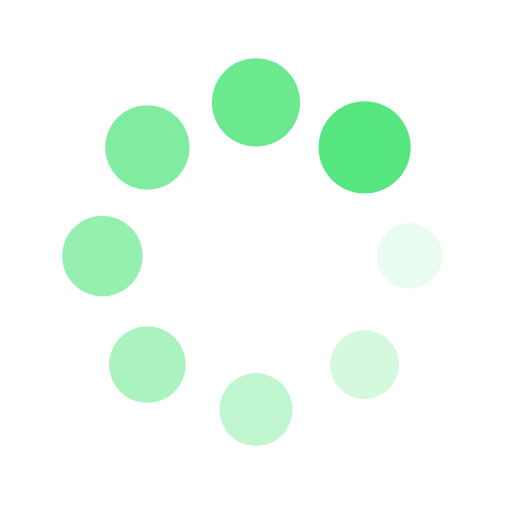
t = 0.00 s
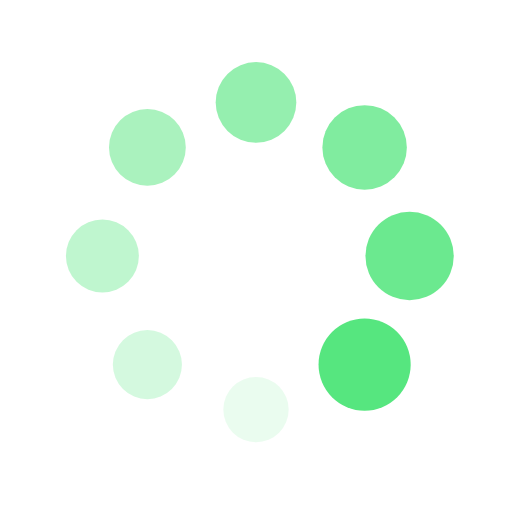
t = 0.25 s
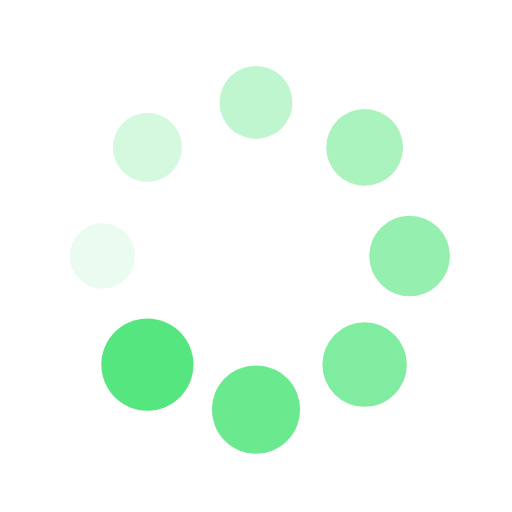
t = 0.50 s
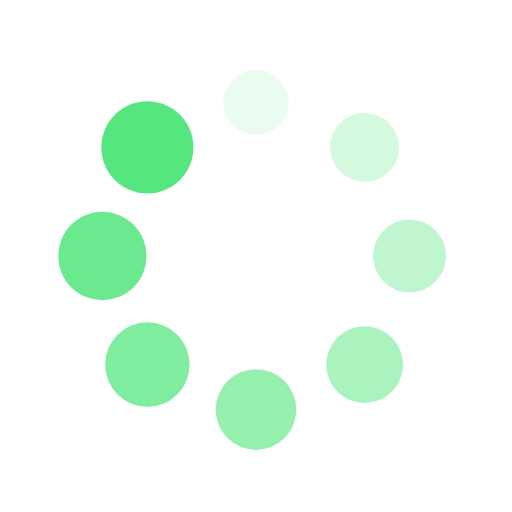
t = 0.75 s

The animated SVG that drew these frames (rendered in a browser with its animation timeline set to each time). Animation: 16 SMIL elements (animate=8,animateTransform=8); one cycle of 1.00 s, repeats indefinitely.

<?xml version="1.0" encoding="utf-8"?>
<svg xmlns="http://www.w3.org/2000/svg" xmlns:xlink="http://www.w3.org/1999/xlink" style="margin: auto; background: none; display: block; shape-rendering: auto; animation-play-state: running; animation-delay: 0s;" width="200px" height="200px" viewBox="0 0 100 100" preserveAspectRatio="xMidYMid">
<g transform="translate(80,50)" style="animation-play-state: running; animation-delay: 0s;">
<g transform="rotate(0)" style="animation-play-state: running; animation-delay: 0s;">
<circle cx="0" cy="0" r="6" fill="#56e67f" fill-opacity="1" style="animation-play-state: running; animation-delay: 0s;">
  <animateTransform attributeName="transform" type="scale" begin="-0.875s" values="1.5 1.5;1 1" keyTimes="0;1" dur="1s" repeatCount="indefinite" style="animation-play-state: running; animation-delay: 0s;"></animateTransform>
  <animate attributeName="fill-opacity" keyTimes="0;1" dur="1s" repeatCount="indefinite" values="1;0" begin="-0.875s" style="animation-play-state: running; animation-delay: 0s;"></animate>
</circle>
</g>
</g><g transform="translate(71.21320343559643,71.21320343559643)" style="animation-play-state: running; animation-delay: 0s;">
<g transform="rotate(45)" style="animation-play-state: running; animation-delay: 0s;">
<circle cx="0" cy="0" r="6" fill="#56e67f" fill-opacity="0.875" style="animation-play-state: running; animation-delay: 0s;">
  <animateTransform attributeName="transform" type="scale" begin="-0.75s" values="1.5 1.5;1 1" keyTimes="0;1" dur="1s" repeatCount="indefinite" style="animation-play-state: running; animation-delay: 0s;"></animateTransform>
  <animate attributeName="fill-opacity" keyTimes="0;1" dur="1s" repeatCount="indefinite" values="1;0" begin="-0.75s" style="animation-play-state: running; animation-delay: 0s;"></animate>
</circle>
</g>
</g><g transform="translate(50,80)" style="animation-play-state: running; animation-delay: 0s;">
<g transform="rotate(90)" style="animation-play-state: running; animation-delay: 0s;">
<circle cx="0" cy="0" r="6" fill="#56e67f" fill-opacity="0.75" style="animation-play-state: running; animation-delay: 0s;">
  <animateTransform attributeName="transform" type="scale" begin="-0.625s" values="1.5 1.5;1 1" keyTimes="0;1" dur="1s" repeatCount="indefinite" style="animation-play-state: running; animation-delay: 0s;"></animateTransform>
  <animate attributeName="fill-opacity" keyTimes="0;1" dur="1s" repeatCount="indefinite" values="1;0" begin="-0.625s" style="animation-play-state: running; animation-delay: 0s;"></animate>
</circle>
</g>
</g><g transform="translate(28.786796564403577,71.21320343559643)" style="animation-play-state: running; animation-delay: 0s;">
<g transform="rotate(135)" style="animation-play-state: running; animation-delay: 0s;">
<circle cx="0" cy="0" r="6" fill="#56e67f" fill-opacity="0.625" style="animation-play-state: running; animation-delay: 0s;">
  <animateTransform attributeName="transform" type="scale" begin="-0.5s" values="1.5 1.5;1 1" keyTimes="0;1" dur="1s" repeatCount="indefinite" style="animation-play-state: running; animation-delay: 0s;"></animateTransform>
  <animate attributeName="fill-opacity" keyTimes="0;1" dur="1s" repeatCount="indefinite" values="1;0" begin="-0.5s" style="animation-play-state: running; animation-delay: 0s;"></animate>
</circle>
</g>
</g><g transform="translate(20,50.00000000000001)" style="animation-play-state: running; animation-delay: 0s;">
<g transform="rotate(180)" style="animation-play-state: running; animation-delay: 0s;">
<circle cx="0" cy="0" r="6" fill="#56e67f" fill-opacity="0.5" style="animation-play-state: running; animation-delay: 0s;">
  <animateTransform attributeName="transform" type="scale" begin="-0.375s" values="1.5 1.5;1 1" keyTimes="0;1" dur="1s" repeatCount="indefinite" style="animation-play-state: running; animation-delay: 0s;"></animateTransform>
  <animate attributeName="fill-opacity" keyTimes="0;1" dur="1s" repeatCount="indefinite" values="1;0" begin="-0.375s" style="animation-play-state: running; animation-delay: 0s;"></animate>
</circle>
</g>
</g><g transform="translate(28.78679656440357,28.786796564403577)" style="animation-play-state: running; animation-delay: 0s;">
<g transform="rotate(225)" style="animation-play-state: running; animation-delay: 0s;">
<circle cx="0" cy="0" r="6" fill="#56e67f" fill-opacity="0.375" style="animation-play-state: running; animation-delay: 0s;">
  <animateTransform attributeName="transform" type="scale" begin="-0.25s" values="1.5 1.5;1 1" keyTimes="0;1" dur="1s" repeatCount="indefinite" style="animation-play-state: running; animation-delay: 0s;"></animateTransform>
  <animate attributeName="fill-opacity" keyTimes="0;1" dur="1s" repeatCount="indefinite" values="1;0" begin="-0.25s" style="animation-play-state: running; animation-delay: 0s;"></animate>
</circle>
</g>
</g><g transform="translate(49.99999999999999,20)" style="animation-play-state: running; animation-delay: 0s;">
<g transform="rotate(270)" style="animation-play-state: running; animation-delay: 0s;">
<circle cx="0" cy="0" r="6" fill="#56e67f" fill-opacity="0.25" style="animation-play-state: running; animation-delay: 0s;">
  <animateTransform attributeName="transform" type="scale" begin="-0.125s" values="1.5 1.5;1 1" keyTimes="0;1" dur="1s" repeatCount="indefinite" style="animation-play-state: running; animation-delay: 0s;"></animateTransform>
  <animate attributeName="fill-opacity" keyTimes="0;1" dur="1s" repeatCount="indefinite" values="1;0" begin="-0.125s" style="animation-play-state: running; animation-delay: 0s;"></animate>
</circle>
</g>
</g><g transform="translate(71.21320343559643,28.78679656440357)" style="animation-play-state: running; animation-delay: 0s;">
<g transform="rotate(315)" style="animation-play-state: running; animation-delay: 0s;">
<circle cx="0" cy="0" r="6" fill="#56e67f" fill-opacity="0.125" style="animation-play-state: running; animation-delay: 0s;">
  <animateTransform attributeName="transform" type="scale" begin="0s" values="1.5 1.5;1 1" keyTimes="0;1" dur="1s" repeatCount="indefinite" style="animation-play-state: running; animation-delay: 0s;"></animateTransform>
  <animate attributeName="fill-opacity" keyTimes="0;1" dur="1s" repeatCount="indefinite" values="1;0" begin="0s" style="animation-play-state: running; animation-delay: 0s;"></animate>
</circle>
</g>
</g>
<!-- [ldio] generated by https://loading.io/ --></svg>
